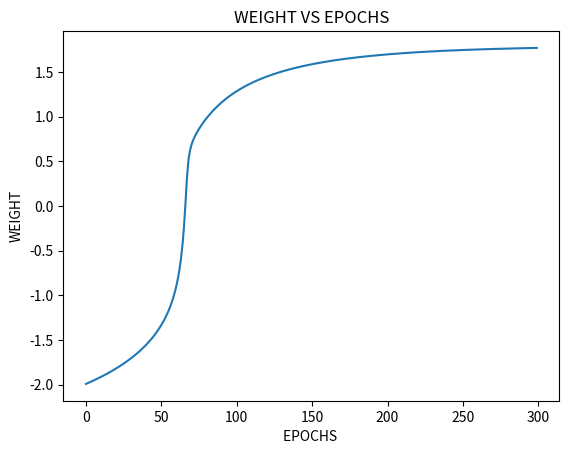

Here is the Python script that generated this plot:
# -*- coding: utf-8 -*-
"""Stochastic_GD vs momentum

Automatically generated by Colaboratory.

Original file is located at
    https://colab.research.google.com/<link-removed>
"""

import math
import numpy as np
import pandas as pd
import matplotlib.pyplot as plt
def sigmoid(Y_in):
    return 1 / (1 + np.exp(-Y_in))
def find_Yhat(X, w, b):
    if type(X) in [type([1]), type((1,2))]:
        Y_in = np.dot(X, w) + b
    else:
        Y_in = X * w + b

    return sigmoid(Y_in)
def delta_w(X, Y_true, Y_pred):
  return -2 * (Y_true - Y_pred) * Y_pred * (1 - Y_pred) * X
def delta_b(Y_true, Y_pred):
  return -2 * (Y_true - Y_pred) * Y_pred * (1 - Y_pred)


X = [0.5, 2.5]
Y = [0.2, 0.9]
n_epochs = 300
df = pd.DataFrame([(x, y) for x, y in zip(X, Y)], columns = ['X', 'Y'])
df.head()

def sgd_momentum(X, Y, noofepochs = 300, beta = 0.5):
    w = -2; alpha = 1; b = -2;

    # LIST FOR ALL EPOCHS
    error_mega_list = []
    weights_mega_list = []
    bias_mega_list = []
        
    for i in range(noofepochs):
        # LIST FOR EACH EPOCH
        error_list = []

        # HISTORY IS PER EPOCH, SO UPDATING AFTER EVERY EPOCH
        vw, vb = 0, 0

        for x, y in zip(X, Y):
            Y_hat = find_Yhat(x, w, b)
            error_list.append((y - Y_hat) ** 2)

            dw = delta_w(x, y, Y_hat)
            db = delta_b(y, Y_hat)

            vw = beta * vw + (1 - beta) * dw
            vb = beta * vb + (1 - beta) * db
            w += (-alpha * vw)
            b += (-alpha * vb)
        
        error_mega_list.append(error_list)
        weights_mega_list.append(w)
        bias_mega_list.append(b)
        
    return error_mega_list, weights_mega_list, bias_mega_list

errors_sgdM, weights_sgdM, biases_sgdM = sgd_momentum(X, Y, n_epochs)
plt.title("WEIGHT VS EPOCHS")
epoch_range = [i for i in range(n_epochs)]
weight_range = [w for w in weights_sgdM]
plt.plot(epoch_range, weight_range)
plt.xlabel('EPOCHS ')
plt.ylabel('WEIGHT')
plt.show()

